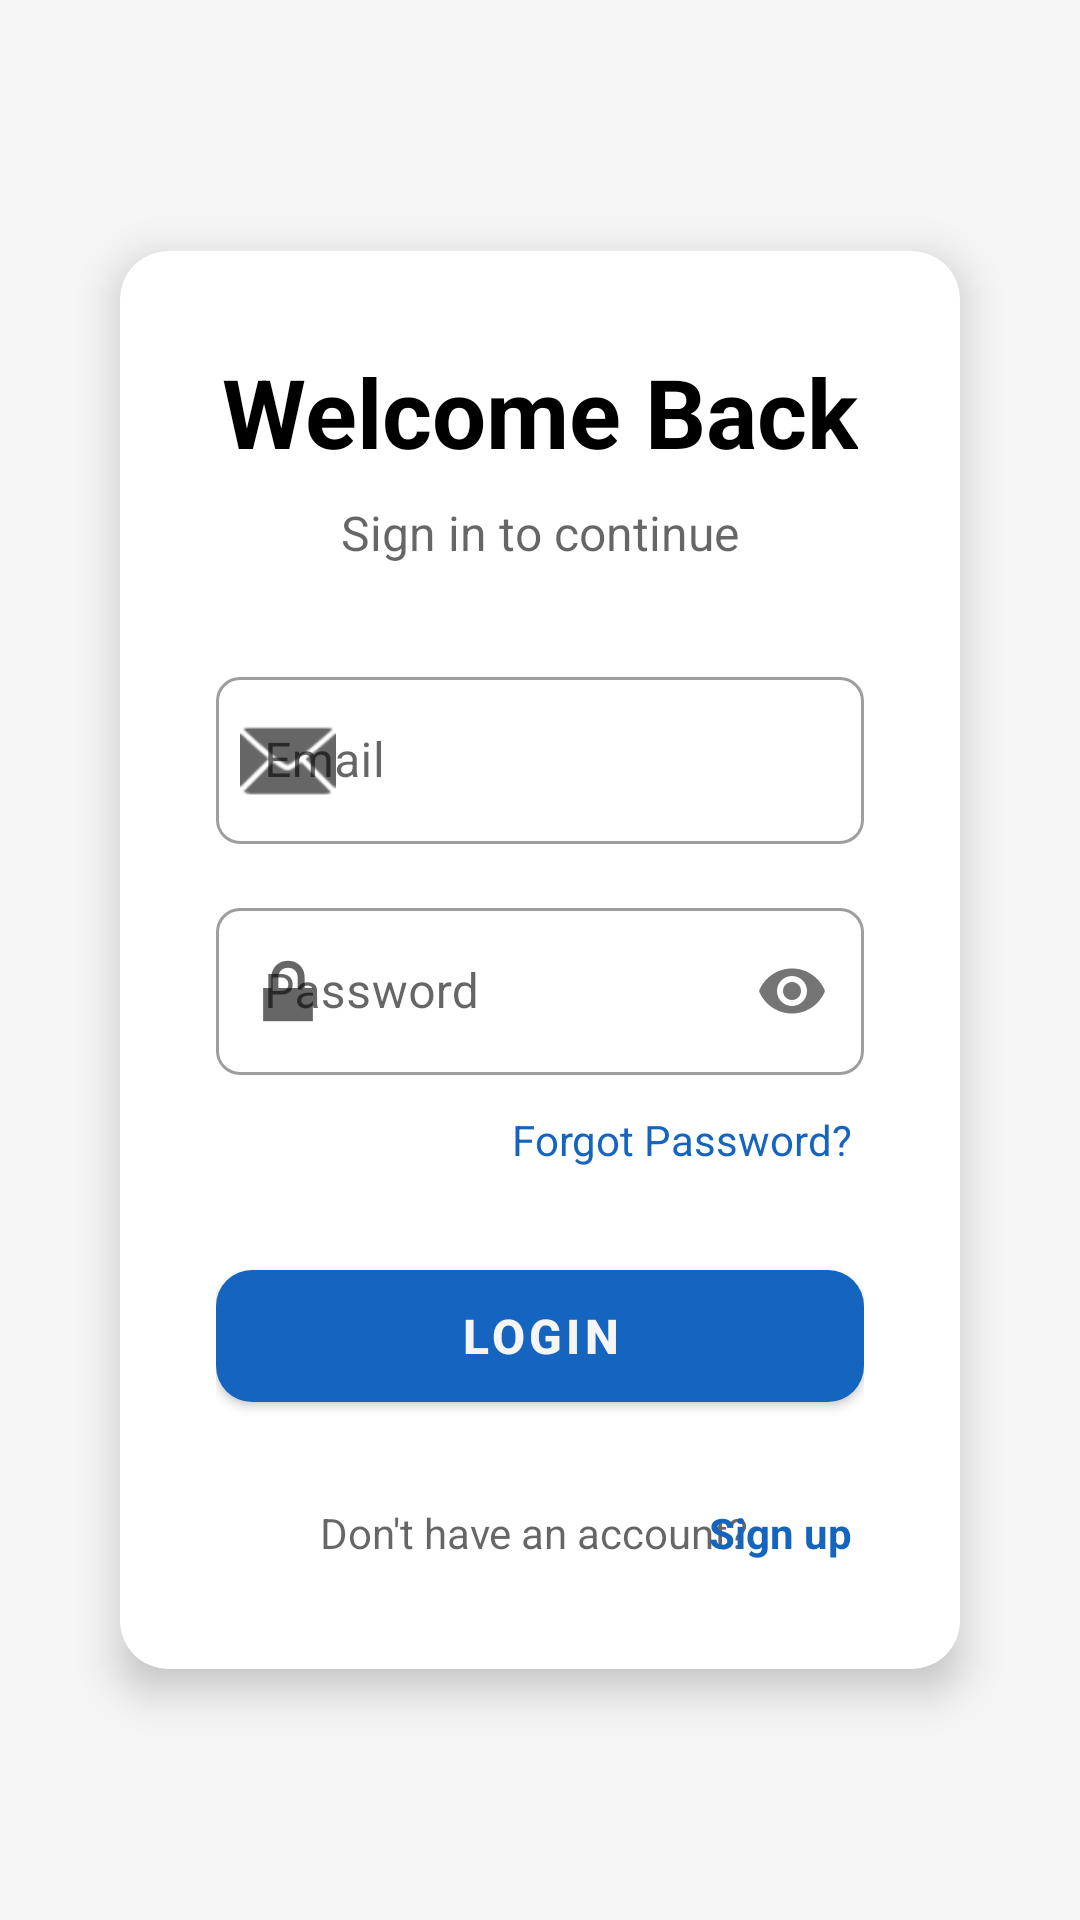

The Android layout XML behind this screen, and the referenced resources:
<!-- AndroidManifest.xml: application theme AppTheme -->
<!-- res/layout/login.xml -->
<?xml version="1.0" encoding="utf-8"?>
<RelativeLayout xmlns:android="http://schemas.android.com/apk/res/android"
    xmlns:app="http://schemas.android.com/apk/res-auto"
    xmlns:tools="http://schemas.android.com/tools"
    android:layout_width="match_parent"
    android:layout_height="match_parent"
    android:background="@color/bgColor"
    android:padding="24dp"
    tools:context=".activities.auth.LoginActivity">

    
    <ScrollView
        android:layout_width="match_parent"
        android:layout_height="match_parent"
        android:fillViewport="true">

        <LinearLayout
            android:layout_width="match_parent"
            android:layout_height="wrap_content"
            android:orientation="vertical"
            android:gravity="center_vertical">

            
            <com.google.android.material.card.MaterialCardView
                android:layout_width="match_parent"
                android:layout_height="wrap_content"
                android:layout_marginHorizontal="16dp"
                android:layout_marginTop="32dp"
                android:layout_marginBottom="32dp"
                app:cardCornerRadius="16dp"
                app:cardElevation="8dp"
                app:cardBackgroundColor="?attr/colorSurface">

                <LinearLayout
                    android:layout_width="match_parent"
                    android:layout_height="wrap_content"
                    android:orientation="vertical"
                    android:padding="32dp">

                    
                    <TextView
                        android:layout_width="wrap_content"
                        android:layout_height="wrap_content"
                        android:layout_gravity="center_horizontal"
                        android:layout_marginBottom="8dp"
                        android:text="Welcome Back"
                        android:textSize="32sp"
                        android:textStyle="bold"
                        android:textColor="?attr/colorOnSurface" />

                    <TextView
                        android:layout_width="wrap_content"
                        android:layout_height="wrap_content"
                        android:layout_gravity="center_horizontal"
                        android:layout_marginBottom="32dp"
                        android:text="Sign in to continue"
                        android:textSize="16sp"
                        android:textColor="?android:attr/textColorSecondary" />

                    
                    <com.google.android.material.textfield.TextInputLayout
                        android:id="@+id/emailLayout"
                        style="@style/Widget.MaterialComponents.TextInputLayout.OutlinedBox"
                        android:layout_width="match_parent"
                        android:layout_height="wrap_content"
                        android:layout_marginBottom="16dp"
                        android:hint="Email"
                        app:boxCornerRadiusTopStart="8dp"
                        app:boxCornerRadiusTopEnd="8dp"
                        app:boxCornerRadiusBottomStart="8dp"
                        app:boxCornerRadiusBottomEnd="8dp"
                        app:startIconDrawable="@android:drawable/ic_dialog_email">

                        <com.google.android.material.textfield.TextInputEditText
                            android:id="@+id/email"
                            android:layout_width="match_parent"
                            android:layout_height="wrap_content"
                            android:inputType="textEmailAddress"
                            android:imeOptions="actionNext"
                            android:singleLine="true" />

                    </com.google.android.material.textfield.TextInputLayout>

                    
                    <com.google.android.material.textfield.TextInputLayout
                        android:id="@+id/passwordLayout"
                        style="@style/Widget.MaterialComponents.TextInputLayout.OutlinedBox"
                        android:layout_width="match_parent"
                        android:layout_height="wrap_content"
                        android:layout_marginBottom="8dp"
                        android:hint="Password"
                        app:passwordToggleEnabled="true"
                        app:boxCornerRadiusTopStart="8dp"
                        app:boxCornerRadiusTopEnd="8dp"
                        app:boxCornerRadiusBottomStart="8dp"
                        app:boxCornerRadiusBottomEnd="8dp"
                        app:startIconDrawable="@android:drawable/ic_lock_lock">

                        <com.google.android.material.textfield.TextInputEditText
                            android:id="@+id/password"
                            android:layout_width="match_parent"
                            android:layout_height="wrap_content"
                            android:inputType="textPassword"
                            android:imeOptions="actionDone" />

                    </com.google.android.material.textfield.TextInputLayout>

                    
                    <TextView
                        android:id="@+id/forgotPasswordText"
                        android:layout_width="wrap_content"
                        android:layout_height="wrap_content"
                        android:layout_gravity="end"
                        android:layout_marginBottom="24dp"
                        android:text="Forgot Password?"
                        android:textColor="?attr/colorPrimary"
                        android:textSize="14sp"
                        android:clickable="true"
                        android:focusable="true"
                        android:padding="4dp" />

                    
                    <com.google.android.material.button.MaterialButton
                        android:id="@+id/loginButton"
                        android:layout_width="match_parent"
                        android:layout_height="56dp"
                        android:layout_marginBottom="16dp"
                        android:text="Login"
                        android:textSize="16sp"
                        android:textStyle="bold"
                        app:cornerRadius="12dp" />

                    
                    <RelativeLayout
                        android:layout_width="match_parent"
                        android:layout_height="wrap_content"
                        android:layout_marginTop="8dp">

                        <TextView
                            android:layout_width="wrap_content"
                            android:layout_height="wrap_content"
                            android:layout_centerInParent="true"
                            android:text="Don't have an account? "
                            android:textColor="?android:attr/textColorSecondary"
                            android:textSize="14sp" />

                        <TextView
                            android:id="@+id/signupText"
                            android:layout_width="wrap_content"
                            android:layout_height="wrap_content"
                            android:layout_alignParentEnd="true"
                            android:layout_centerVertical="true"
                            android:text="Sign up"
                            android:textColor="?attr/colorPrimary"
                            android:textSize="14sp"
                            android:textStyle="bold"
                            android:clickable="true"
                            android:focusable="true"
                            android:padding="4dp" />

                    </RelativeLayout>

                </LinearLayout>

            </com.google.android.material.card.MaterialCardView>

        </LinearLayout>

    </ScrollView>

</RelativeLayout>
<!-- resources referenced by this layout -->
<resources>
  <color name="bgColor">#F5F5F5</color>
  <style name="AppTheme" parent="Theme.MaterialComponents.Light.NoActionBar">
  		<item name="android:statusBarColor">@android:color/transparent</item>
  		<item name="android:navigationBarColor">@android:color/transparent</item>
  		<item name="android:windowLightStatusBar">?attr/isLightTheme</item>
  		<item name="colorPrimary">@color/colorPrimary</item>
  		<item name="colorPrimaryVariant">@color/colorPrimaryDark</item>
  		<item name="colorOnPrimary">@color/bgColor</item>
  		<item name="colorSecondary">@color/colorAccent</item>
  		<item name="colorOnSecondary">@color/textColor</item>
  		<item name="android:textColorPrimary">@android:color/black</item>
  	</style>
  <color name="colorPrimary">#1565C0</color>
  <color name="colorPrimaryDark">#0D47A1</color>
  <color name="colorAccent">#FFC107</color>
  <color name="textColor">#212121</color>
</resources>
